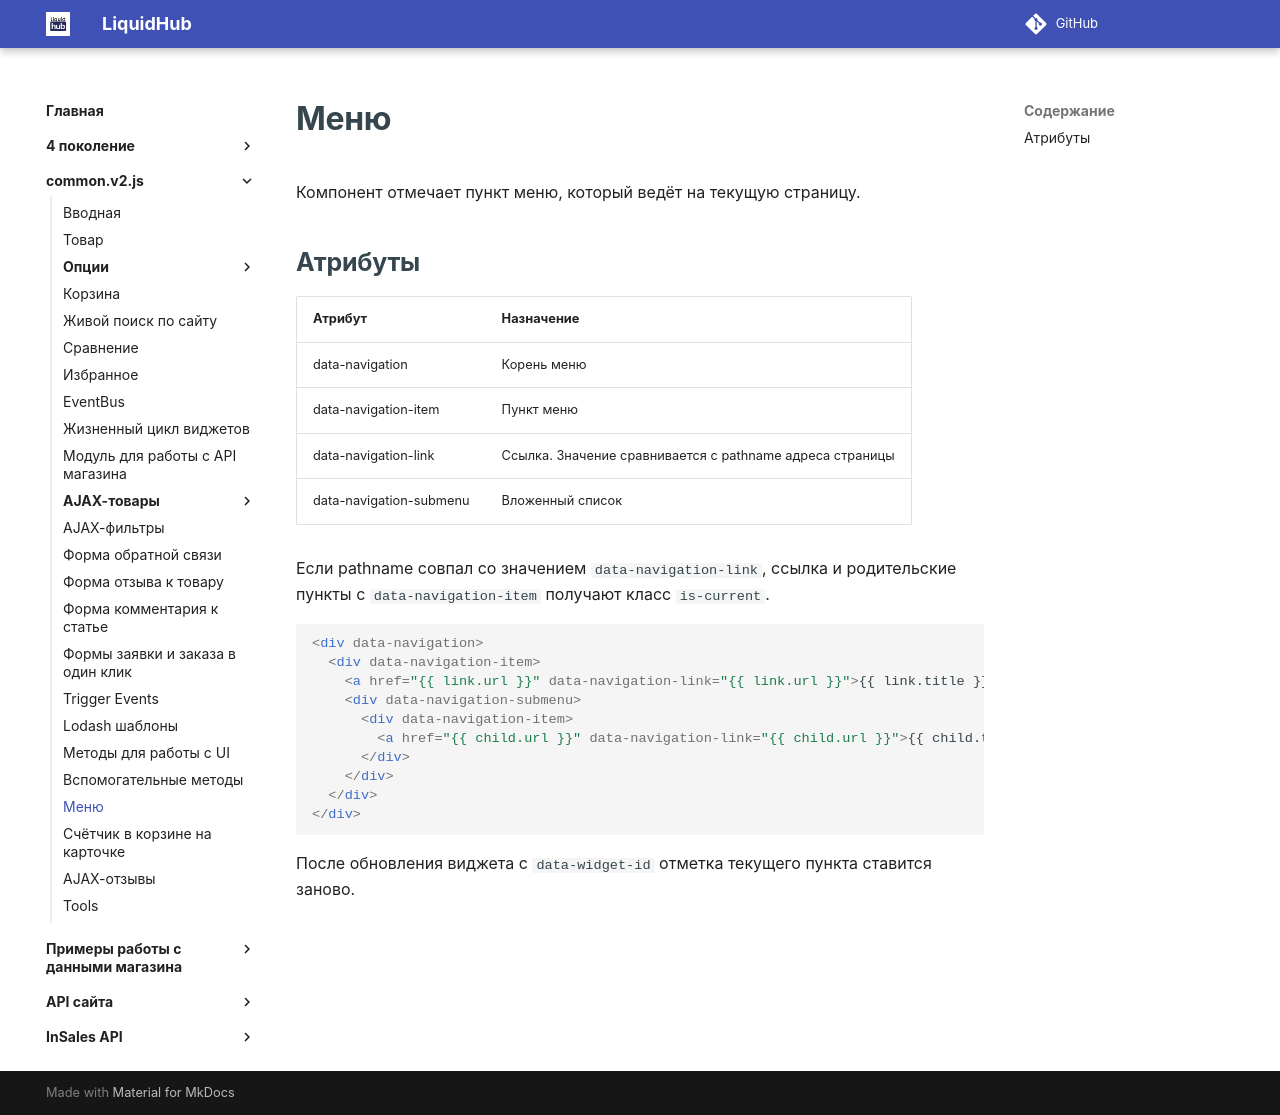

repository: insales/insales-docs-source · page: common.v2.js/ui-menu/index.html · generator: mkdocs

---
seo_title: "Активный пункт меню — common.v2.js InSales"
description: "Как отметить текущую страницу в меню InSales с помощью common.v2.js: атрибут data-navigation и настройка элементов меню."
---

# Меню

Компонент отмечает пункт меню, который ведёт на текущую страницу.

## Атрибуты

| Атрибут | Назначение |
|---|---|
| data-navigation | Корень меню |
| data-navigation-item | Пункт меню |
| data-navigation-link | Ссылка. Значение сравнивается с pathname адреса страницы |
| data-navigation-submenu | Вложенный список |

Если pathname совпал со значением `data-navigation-link`, ссылка и родительские пункты с `data-navigation-item` получают класс `is-current`.

```html
<div data-navigation>
  <div data-navigation-item>
    <a href="{{ link.url }}" data-navigation-link="{{ link.url }}">{{ link.title }}</a>
    <div data-navigation-submenu>
      <div data-navigation-item>
        <a href="{{ child.url }}" data-navigation-link="{{ child.url }}">{{ child.title }}</a>
      </div>
    </div>
  </div>
</div>
```

После обновления виджета с `data-widget-id` отметка текущего пункта ставится заново.
